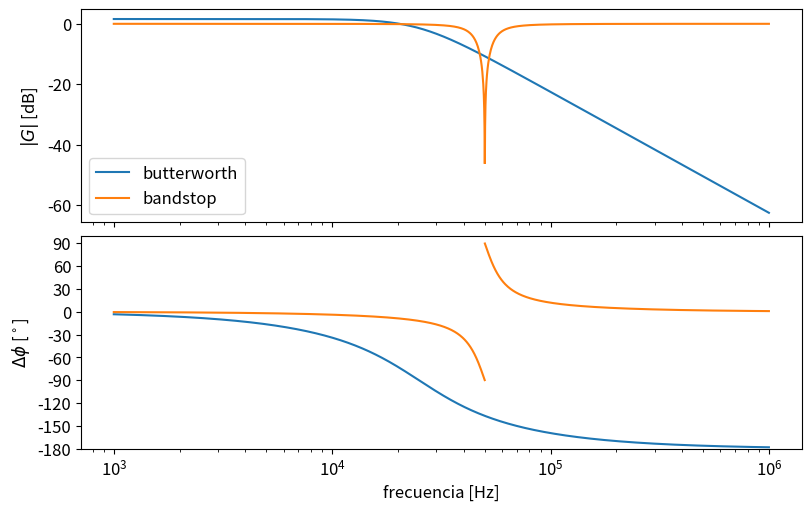

This chart was generated by the following Python code: (Note: this script raises an exception after producing the figure.)
#!/usr/bin/env python3
# -*- coding: utf-8 -*-
"""
Gráficos avanzados
"""

from numpy import *
import numpy as np
import matplotlib.pyplot as plt

# Tamaño del texto por defecto
plt.rcParams.update({'font.size': 12})


#%% Mapas de colores
"""
Mapa de colores para distintas curvas
"""


def filtro_butterworth(ff,fc=1,n=2,G=1):
    rta = ones(len(ff))+ G
    
    for jj in arange(n):
        ss  = 2*pi*fc*exp( 1j*pi/2/n * (2*jj+n+1) )
        rta = rta*2*pi*fc/(1j*2*pi*ff - ss )
    return rta/2


def filtro_bandstop(ff,f0=1,ll=1):
    s   = 2*pi*1j*ff
    a0  = (2*pi*f0)**2
    a1  = ll
    return (s**2 + a0)/(s**2+a1*s+a0)


f_stop = 50e3
f_cut  = 25e3

ff  = logspace(3,6,1000).tolist()
ff += ( linspace(-1000,1000,51) + f_stop ).tolist()
ff  = sort(ff)

f1 = filtro_butterworth(ff , fc=f_cut)*1.2
f2 = filtro_bandstop(   ff , f0=f_stop, ll=100e3 )

# Creo la figura
fig, axx = plt.subplots(2, 1, figsize=(8,5), constrained_layout=True, sharex=True )

ax = axx[0]
ax.plot( ff , 20*log10(abs(f1)) , label='butterworth' )
ax.plot( ff , 20*log10(abs(f2)) , label='bandstop' )

ax.set_ylabel('$|G|$ [dB]')
ax.legend()





ax = axx[1]
ax.plot( ff , unwrap(angle(f1))*180/pi )

I=ff<f_stop
ax.plot( ff[I] , unwrap(angle(f2))[I]*180/pi )
I=ff>f_stop
ax.plot( ff[I] , unwrap(angle(f2))[I]*180/pi , color='C1')

ax.set_ylabel(r'$\Delta \phi$ [${}^\circ$]')
ax.semilogx()

ax.set_yticks( arange(-180,181,30) )
ax.set_ylim( -180 , 100 )
ax.set_xlabel('frecuencia [Hz]')


# Grid
for ax in axx:
    ax.grid(b=True, ls=':', color='lightgray')
    ax.grid(b=True, ls=':', color='lightgray', which ='minor', axis='x', alpha=0.6)

    ax.axvline( f_cut  , ls='--' , color='C0', alpha=0.5, lw=1 )
    ax.axvline( f_stop , ls='--' , color='C1', alpha=0.5, lw=1 )


axx[0].text( f_cut,   0, "3 dB", ha="right", va="bottom", size=12,
             transform=axx[0].get_xaxis_transform(), rotation=90 , color='C0')

axx[0].text( f_stop,  0, "f stop", ha="right", va="bottom", size=12,
             transform=axx[0].get_xaxis_transform(), rotation=90 , color='C1')


# fig.savefig('07_bode.png')

